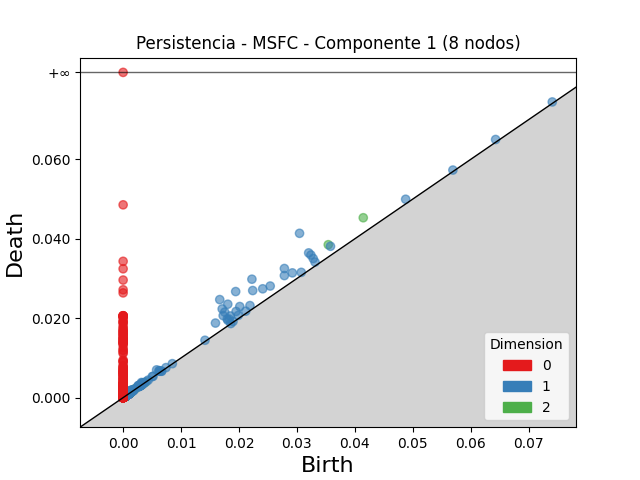

The file beside this chart, header and first rows:
dimension, birth, death
2, 0.04145, 0.04529
2, 0.03541, 0.03851
2, 0.002134, 0.002297
2, 0.0009263, 0.001088
2, 0.000771, 0.0009138
2, 0.001605, 0.001734
2, 0.0008534, 0.0009824
2, 0.001147, 0.001276
2, 0.003108, 0.003227
2, 0.001336, 0.001453
2, 0.001127, 0.001237
2, 0.00102, 0.001127
2, 0.003098, 0.003197
2, 0.001084, 0.001182
2, 0.0004299, 0.0005176
2, 0.00104, 0.001124
2, 0.001336, 0.001416
2, 0.0009293, 0.001009
2, 0.0007952, 0.0008707
2, 0.001215, 0.001285
2, 0.0008578, 0.000927
2, 0.001054, 0.001122
2, 0.0009169, 0.0009852
2, 0.001015, 0.001082
2, 0.0006452, 0.0007111
2, 0.0005548, 0.0006193
2, 0.0006409, 0.0007039
2, 0.0005432, 0.0006042
2, 0.001143, 0.001203
2, 0.0009992, 0.001056
2, 0.0004622, 0.0005181
2, 0.000727, 0.0007827
2, 0.0009578, 0.001013
2, 0.0008871, 0.0009421
2, 0.0009134, 0.0009681
2, 0.003209, 0.003263
2, 0.0002868, 0.0003403
2, 0.0007055, 0.0007577
2, 0.001144, 0.001195
2, 0.0008402, 0.0008907
2, 0.0009741, 0.001024
2, 0.0009132, 0.0009629
2, 0.00053, 0.0005796
2, 0.003188, 0.003236
2, 0.0007469, 0.0007953
2, 0.0009129, 0.0009613
2, 0.0008377, 0.000886
2, 0.0008222, 0.0008702
2, 0.001229, 0.001277
2, 0.00151, 0.001557
2, 0.000518, 0.0005633
2, 0.0008572, 0.0009012
2, 0.001006, 0.00105
2, 0.0008942, 0.0009362
2, 0.0009171, 0.0009585
2, 0.0003751, 0.0004156
2, 0.0007053, 0.0007455
2, 0.001103, 0.001143
2, 0.000454, 0.0004936
2, 0.0009675, 0.001006
... 7,903 more rows
